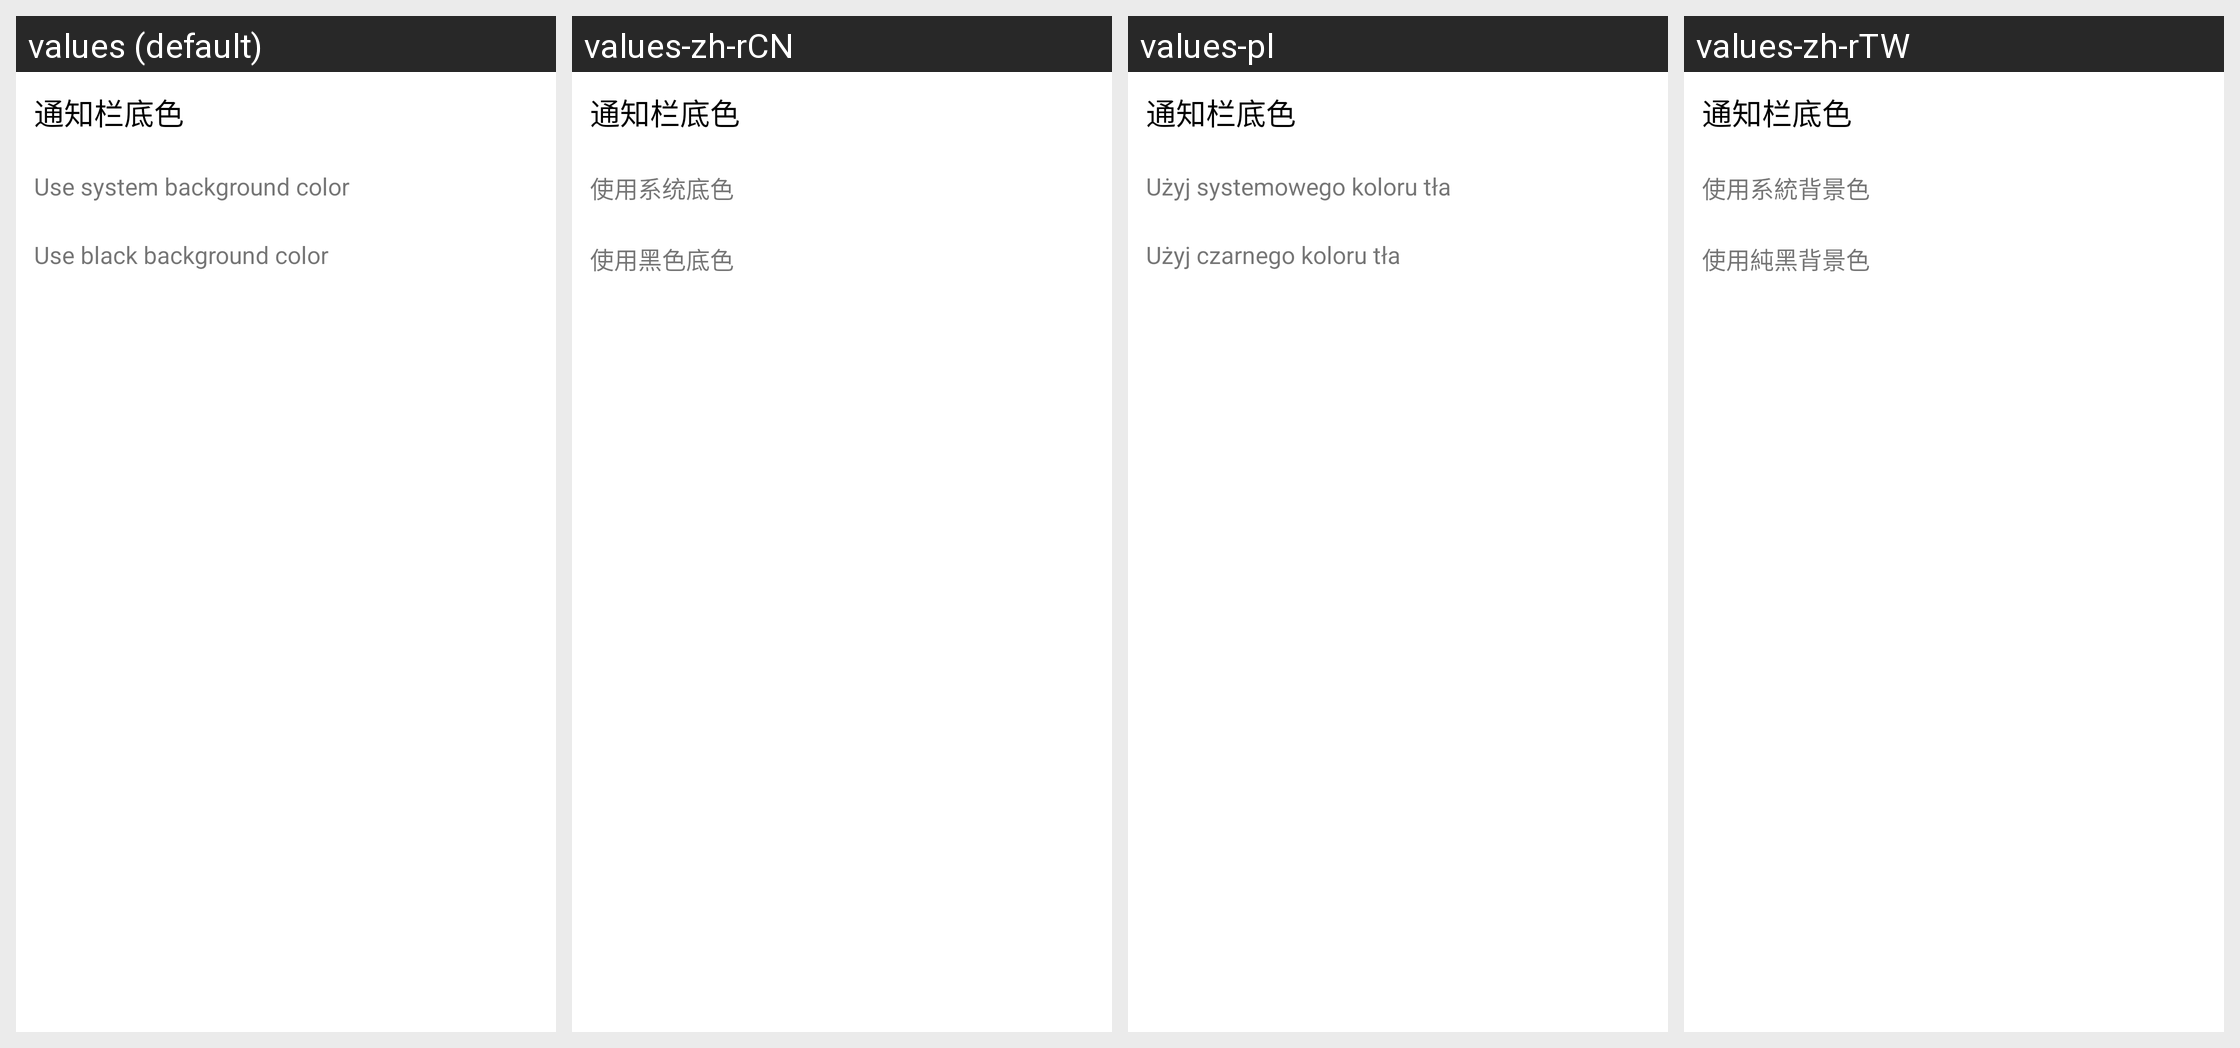

Here is an Android app screen in its default locale and in the app's own translations. Write out the translated-string differences for the strings that appear on this screen.
Android screen res/layout/popup_notifycolor.xml rendered under 4 locales, left to right: values (default), values-zh-rCN, values-pl, values-zh-rTW. Device: Nexus 5 (rendered at 1080×1920; each locale shown at half size, 540×960, under a caption strip naming it); theme AppTheme.
Other locales in the repository, not shown: values-ja-rJP, values-zh, values-zh-rHK.
Strings drawn on this screen, with the default value and each locale's value (text and hints the layout hard-codes, and strings that could not be matched under every locale, appear in the picture but are not listed):

use_system_color
  values: Use system background color
  values-zh-rCN: 使用系统底色
  values-pl: Użyj systemowego koloru tła
  values-zh-rTW: 使用系統背景色

use_black_color
  values: Use black background color
  values-zh-rCN: 使用黑色底色
  values-pl: Użyj czarnego koloru tła
  values-zh-rTW: 使用純黑背景色
